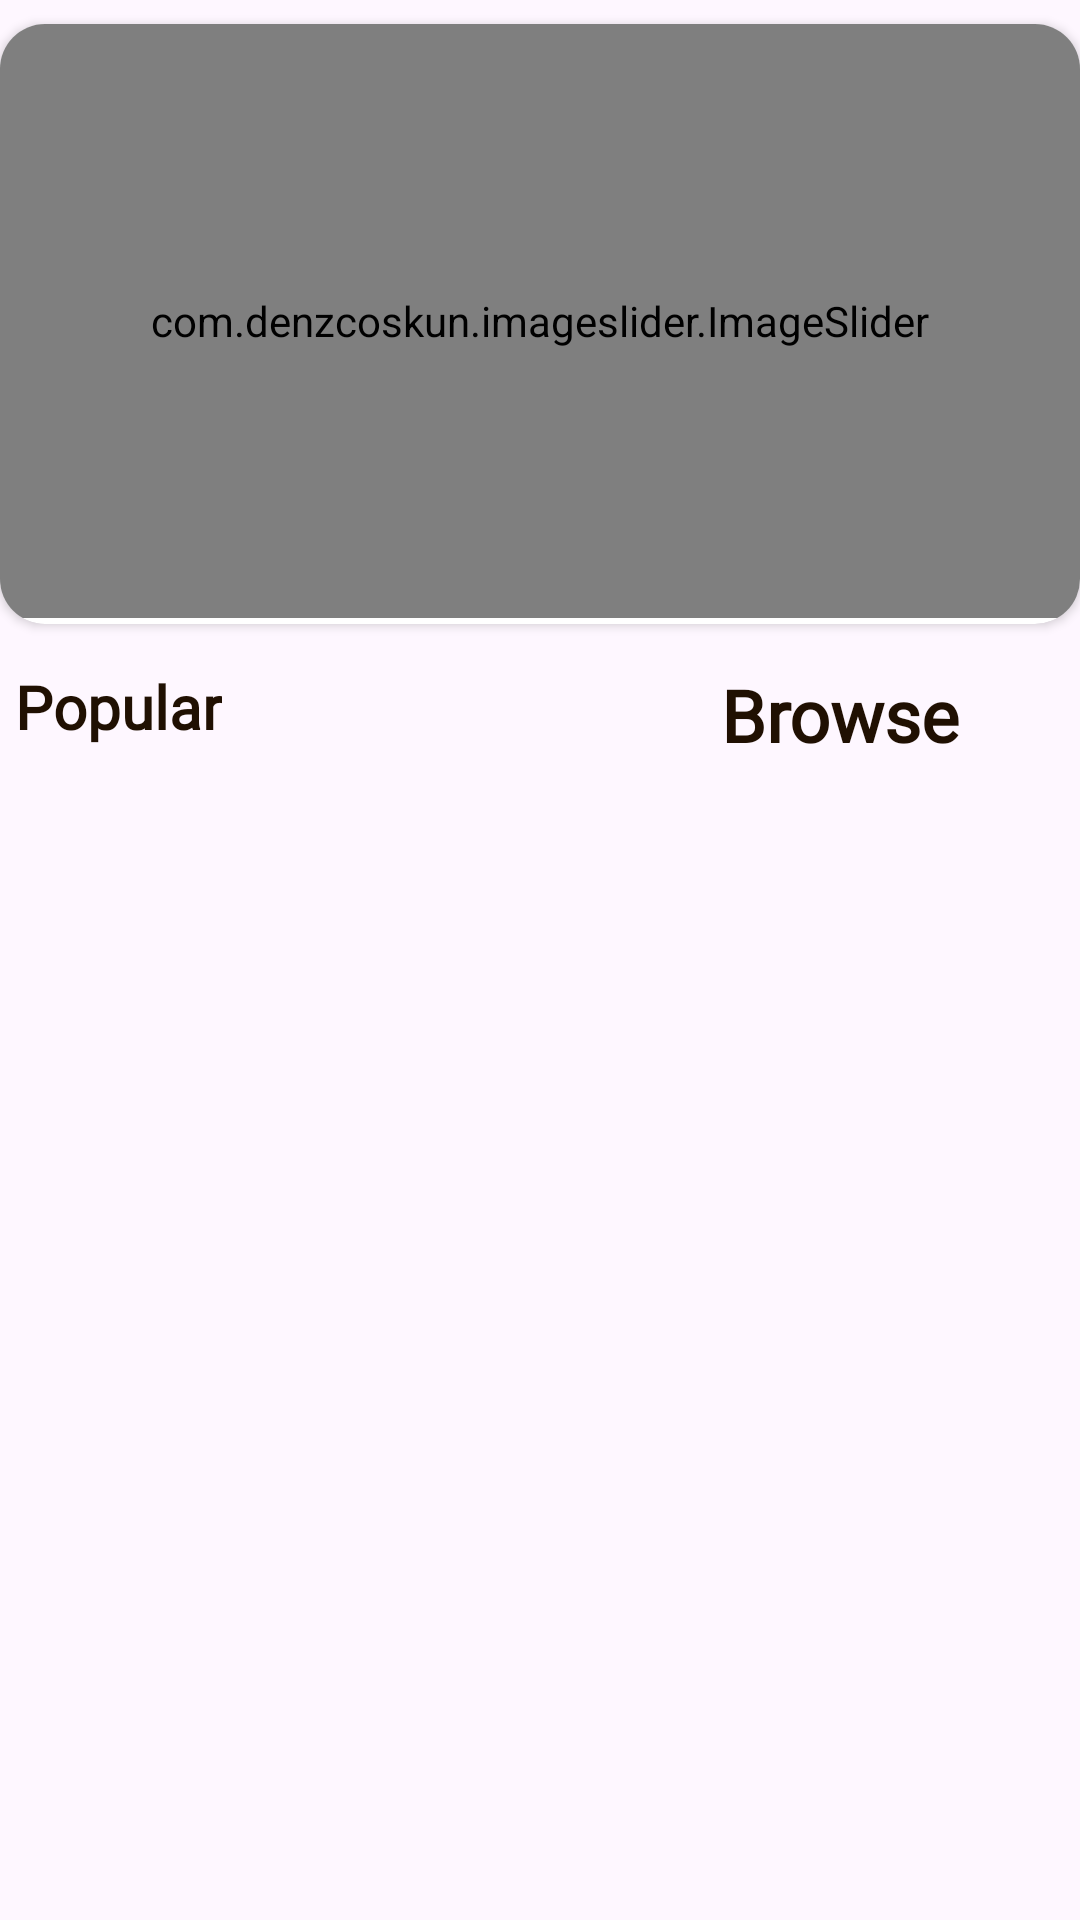

Here is an Android app screen rendered from its layout file. Give the layout XML and the strings, colors and styles it references.
<!-- AndroidManifest.xml: application theme Theme.TurnThePage -->
<!-- res/layout/fragment_home.xml -->
<?xml version="1.0" encoding="utf-8"?>
<androidx.constraintlayout.widget.ConstraintLayout xmlns:android="http://schemas.android.com/apk/res/android"
    xmlns:app="http://schemas.android.com/apk/res-auto"
    xmlns:tools="http://schemas.android.com/tools"
    android:layout_width="match_parent"
    android:layout_height="match_parent"
    android:elevation="7dp"
    tools:context=".Fragment.HomeFragment">

    <androidx.cardview.widget.CardView
        android:id="@+id/cardView"
        android:layout_width="match_parent"
        android:layout_height="200dp"
        android:layout_marginTop="8dp"
        android:padding="16dp"
        app:cardCornerRadius="15dp"
        app:layout_constraintEnd_toEndOf="parent"
        app:layout_constraintStart_toStartOf="parent"
        app:layout_constraintTop_toTopOf="parent">

        <com.denzcoskun.imageslider.ImageSlider
            android:id="@+id/image_slider"
            android:layout_width="match_parent"
            android:layout_height="198dp"
            app:iss_auto_cycle="true"
            app:iss_delay="2000"
            app:iss_no_dots="true"
            app:iss_period="2000"
            app:iss_text_align="CENTER" />
    </androidx.cardview.widget.CardView>

    <androidx.recyclerview.widget.RecyclerView
        android:id="@+id/popularRecyclerView"
        android:layout_width="match_parent"
        android:layout_height="0dp"
        android:layout_marginTop="60dp"
        tools:listitem="@layout/popular_item"
        app:layout_constraintBottom_toBottomOf="parent"
        app:layout_constraintEnd_toEndOf="parent"

        app:layout_constraintStart_toStartOf="parent"
        app:layout_constraintTop_toBottomOf="@+id/cardView"
        app:layout_constraintVertical_bias="0.161" />

    <TextView
        android:id="@+id/textView7"
        android:layout_width="wrap_content"
        android:layout_height="wrap_content"
        android:layout_marginStart="5dp"
        android:layout_marginTop="14dp"
        android:fontFamily="@font/poppinsregular"
        android:text="Popular"
        android:textColor="@color/start_screen_color2"
        android:textSize="20sp"
        android:textStyle="bold"
        app:layout_constraintStart_toStartOf="parent"
        app:layout_constraintTop_toBottomOf="@+id/cardView" />

    <TextView
        android:id="@+id/viewAllMenu"
        android:layout_width="150dp"
        android:layout_height="30dp"
        android:layout_marginTop="14dp"
        android:layout_marginEnd="5dp"
        android:background="@drawable/textview"
        android:elevation="5dp"
        android:fontFamily="@font/bebasregular"
        android:text="Browse Books"
        android:textAlignment="center"
        android:textColor="@color/start_screen_color2"
        android:textSize="24sp"
        android:textStyle="bold"
        app:layout_constraintEnd_toEndOf="parent"
        app:layout_constraintTop_toBottomOf="@+id/cardView" />
</androidx.constraintlayout.widget.ConstraintLayout>
<!-- res/layout/popular_item.xml (included above) -->
<androidx.constraintlayout.widget.ConstraintLayout xmlns:android="http://schemas.android.com/apk/res/android"
    xmlns:app="http://schemas.android.com/apk/res-auto"
    xmlns:tools="http://schemas.android.com/tools"
    android:layout_width="match_parent"
    android:layout_height="wrap_content"
    android:padding="8dp">

    <ImageView
        android:id="@+id/imageView5"
        android:layout_width="0dp"
        android:layout_height="0dp"
        android:scaleType="fitEnd"
        app:layout_constraintDimensionRatio="1:1"
        app:layout_constraintEnd_toStartOf="@+id/textGroup"
        app:layout_constraintStart_toStartOf="parent"
        app:layout_constraintTop_toTopOf="parent"
        app:layout_constraintBottom_toBottomOf="parent"
        app:layout_constraintWidth_percent="0.2"
        app:layout_constraintHeight_percent="0.4"

        tools:srcCompat="@tools:sample/avatars" />

    <androidx.constraintlayout.widget.ConstraintLayout
        android:id="@+id/textGroup"
        android:layout_width="0dp"
        android:layout_height="wrap_content"
        app:layout_constraintEnd_toEndOf="parent"
        app:layout_constraintStart_toEndOf="@+id/imageView5"
        app:layout_constraintTop_toTopOf="parent"
        app:layout_constraintBottom_toBottomOf="parent"

        android:layout_marginStart="50dp">

        <TextView
            android:id="@+id/BookTitlePopular"
            android:layout_width="wrap_content"
            android:layout_height="wrap_content"
            android:text="Book Title"
            android:textSize="16sp"
            android:textStyle="bold"
            android:fontFamily="@font/poppinsregular"
            android:textColor="@color/start_screen_color2"
            app:layout_constraintStart_toStartOf="parent"
            app:layout_constraintTop_toTopOf="parent" />

        <TextView
            android:id="@+id/pricePopular"
            android:layout_width="wrap_content"
            android:layout_height="wrap_content"
            android:text="₹300"
            android:textSize="14sp"
            android:fontFamily="@font/poppinsregular"
            android:textColor="@color/start_screen_color2"
            app:layout_constraintStart_toStartOf="parent"
            app:layout_constraintTop_toBottomOf="@+id/BookTitlePopular" />

        <TextView
            android:id="@+id/addtocartpopular"
            android:layout_width="90dp"
            android:layout_height="30dp"
            android:layout_marginTop="10dp"
            android:background="@drawable/buttoncolor"
            android:elevation="5dp"
            android:fontFamily="@font/poppinsregular"
            android:paddingTop="8dp"
            android:text="Add to cart"
            android:textAlignment="center"
            android:textColor="@color/brownish_cream"
            android:textSize="10sp"

            android:textStyle="bold"
            app:layout_constraintCircleRadius="40dp"
            app:layout_constraintEnd_toEndOf="parent"
            app:layout_constraintStart_toStartOf="@+id/pricePopular"
            app:layout_constraintTop_toBottomOf="@+id/pricePopular" />


    </androidx.constraintlayout.widget.ConstraintLayout>

</androidx.constraintlayout.widget.ConstraintLayout>
<!-- resources referenced by this layout -->
<resources>
  <color name="brownish_cream">#E2CEB1</color>
  <color name="start_screen_color2">#201002</color>
  <!-- drawable buttoncolor (drawable) -->
  <?xml version="1.0" encoding="utf-8"?>
  <shape xmlns:android="http://schemas.android.com/apk/res/android">
  <corners android:radius="100dp"/>
      <solid android:color="@color/muted_brown"/>
  </shape>
  <style name="Theme.TurnThePage" parent="Base.Theme.TurnThePage" />
  <color name="muted_brown">#402E32</color>
  <style name="Base.Theme.TurnThePage" parent="Theme.Material3.DayNight.NoActionBar">
          
          
      </style>
</resources>
